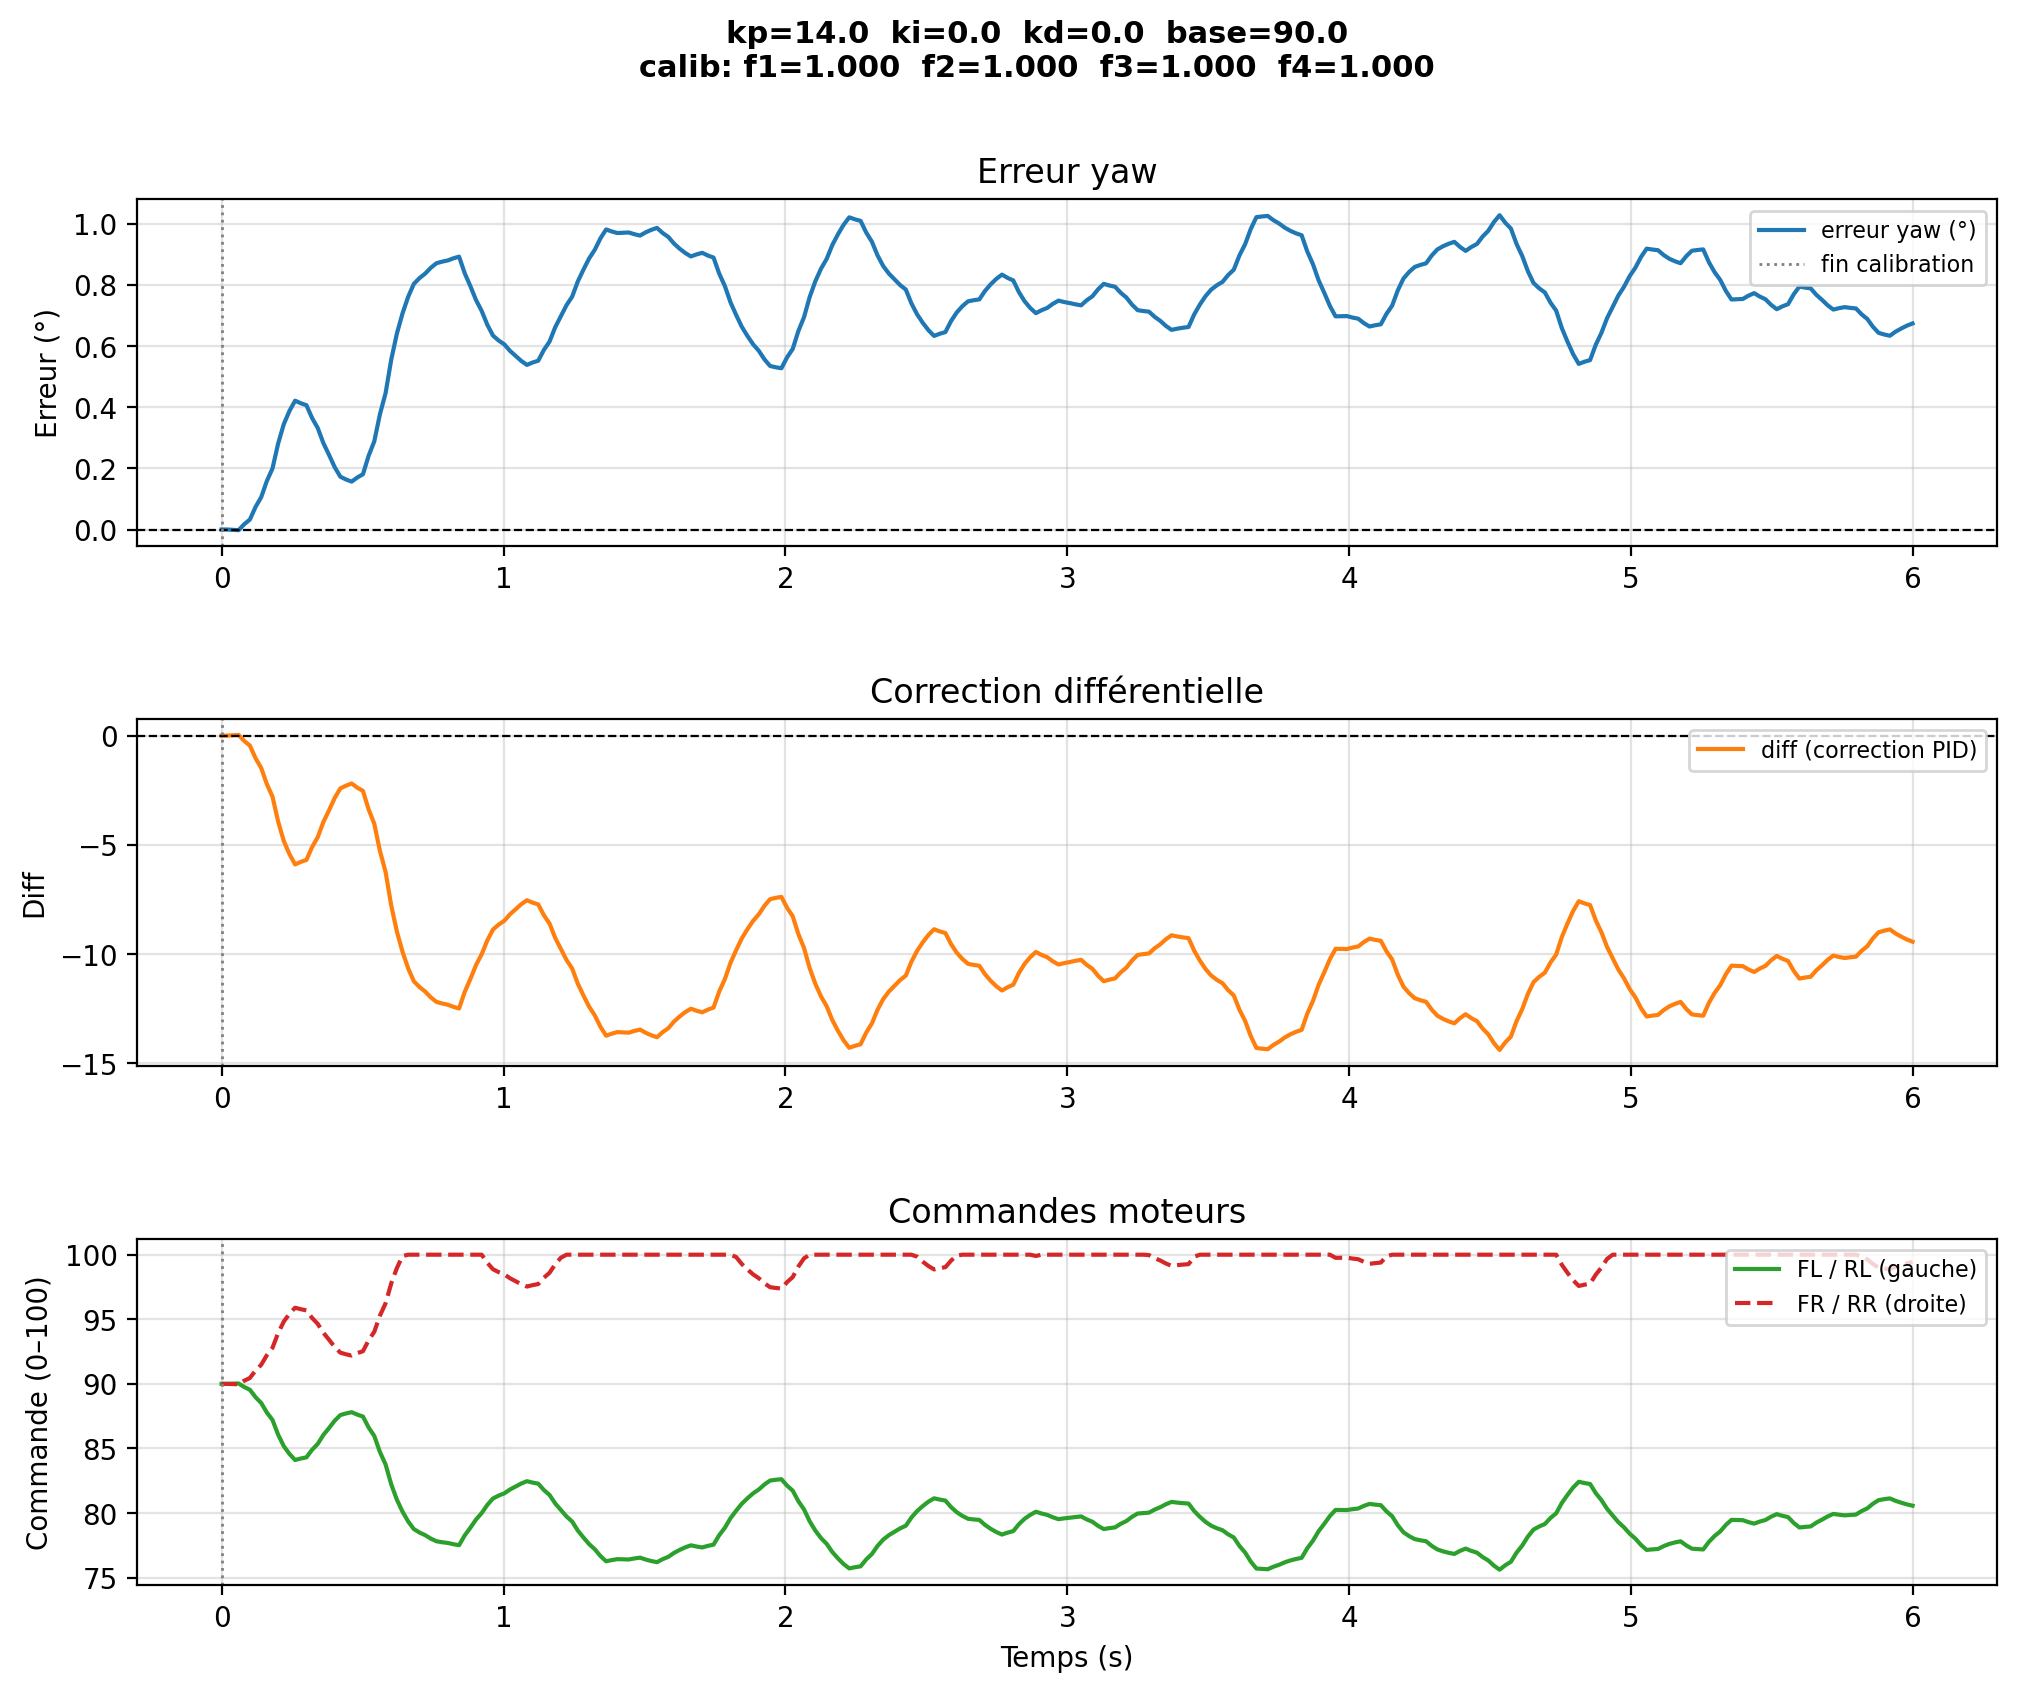

Data behind this chart, as committed beside it:
# kp=14.0  ki=0.0  kd=0.0  base=90.0
# calib_factors  f1=1.0000  f2=1.0000  f…
time, yaw, err_deg, diff, fl, rl, fr, rr, phase
1.7220008885487914e-06, -153.1, 0.0, 0.0, 90.0, 90.0, 90.0, 90.0, pid
0.02006, -153.1, 0.0, 0.0, 90.0, 90.0, 90.0, 90.0, pid
0.04012, -153.1, -0.001271, 0.01779, 90.02, 90.02, 89.98, 89.98, pid
0.06017, -153.1, -0.002259, 0.03163, 90.03, 90.03, 89.97, 89.97, pid
0.08023, -153.1, 0.0173, -0.2422, 89.76, 89.76, 90.24, 90.24, pid
0.1003, -153.1, 0.03252, -0.4553, 89.54, 89.54, 90.46, 90.46, pid
0.1203, -153.2, 0.07359, -1.03, 88.97, 88.97, 91.03, 91.03, pid
0.1404, -153.2, 0.1055, -1.478, 88.52, 88.52, 91.48, 91.48, pid
0.1605, -153.2, 0.1584, -2.217, 87.78, 87.78, 92.22, 92.22, pid
0.1805, -153.3, 0.1995, -2.793, 87.21, 87.21, 92.79, 92.79, pid
0.2006, -153.4, 0.281, -3.934, 86.07, 86.07, 93.93, 93.93, pid
0.2206, -153.4, 0.3445, -4.823, 85.18, 85.18, 94.82, 94.82, pid
0.2407, -153.5, 0.3875, -5.425, 84.57, 84.57, 95.43, 95.43, pid
0.2607, -153.5, 0.421, -5.894, 84.11, 84.11, 95.89, 95.89, pid
0.2808, -153.5, 0.4128, -5.779, 84.22, 84.22, 95.78, 95.78, pid
0.3009, -153.5, 0.4064, -5.689, 84.31, 84.31, 95.69, 95.69, pid
0.3209, -153.5, 0.3646, -5.104, 84.9, 84.9, 95.1, 95.1, pid
0.341, -153.4, 0.332, -4.648, 85.35, 85.35, 94.65, 94.65, pid
0.361, -153.4, 0.2825, -3.955, 86.04, 86.04, 93.96, 93.96, pid
0.3811, -153.3, 0.244, -3.416, 86.58, 86.58, 93.42, 93.42, pid
0.4011, -153.3, 0.2039, -2.854, 87.15, 87.15, 92.85, 92.85, pid
0.4212, -153.3, 0.1726, -2.417, 87.58, 87.58, 92.42, 92.42, pid
0.4412, -153.3, 0.1636, -2.29, 87.71, 87.71, 92.29, 92.29, pid
0.4613, -153.2, 0.1565, -2.191, 87.81, 87.81, 92.19, 92.19, pid
0.4814, -153.3, 0.1701, -2.381, 87.62, 87.62, 92.38, 92.38, pid
0.5014, -153.3, 0.1807, -2.529, 87.47, 87.47, 92.53, 92.53, pid
0.5215, -153.3, 0.241, -3.374, 86.63, 86.63, 93.37, 93.37, pid
0.5415, -153.4, 0.2879, -4.031, 85.97, 85.97, 94.03, 94.03, pid
0.5616, -153.5, 0.3765, -5.271, 84.73, 84.73, 95.27, 95.27, pid
0.5816, -153.5, 0.4455, -6.237, 83.76, 83.76, 96.24, 96.24, pid
0.6017, -153.6, 0.5551, -7.771, 82.23, 82.23, 97.77, 97.77, pid
0.6217, -153.7, 0.6403, -8.965, 81.04, 81.04, 98.96, 98.96, pid
0.6418, -153.8, 0.7067, -9.894, 80.11, 80.11, 99.89, 99.89, pid
0.6619, -153.8, 0.7609, -10.65, 79.35, 79.35, 100.0, 100.0, pid
0.6819, -153.9, 0.8031, -11.24, 78.76, 78.76, 100.0, 100.0, pid
0.702, -153.9, 0.8219, -11.51, 78.49, 78.49, 100.0, 100.0, pid
0.722, -153.9, 0.8366, -11.71, 78.29, 78.29, 100.0, 100.0, pid
0.7421, -153.9, 0.8556, -11.98, 78.02, 78.02, 100.0, 100.0, pid
0.7621, -154, 0.8705, -12.19, 77.81, 77.81, 100.0, 100.0, pid
0.7822, -154, 0.8756, -12.26, 77.74, 77.74, 100.0, 100.0, pid
0.8023, -154, 0.8797, -12.32, 77.68, 77.68, 100.0, 100.0, pid
0.8223, -154, 0.8866, -12.41, 77.59, 77.59, 100.0, 100.0, pid
0.8424, -154, 0.892, -12.49, 77.51, 77.51, 100.0, 100.0, pid
0.8624, -153.9, 0.8378, -11.73, 78.27, 78.27, 100.0, 100.0, pid
0.8825, -153.9, 0.7956, -11.14, 78.86, 78.86, 100.0, 100.0, pid
0.9025, -153.8, 0.75, -10.5, 79.5, 79.5, 100.0, 100.0, pid
0.9226, -153.8, 0.7146, -10, 80, 80, 100.0, 100.0, pid
0.9427, -153.8, 0.6692, -9.368, 80.63, 80.63, 99.37, 99.37, pid
0.9627, -153.7, 0.6339, -8.874, 81.13, 81.13, 98.87, 98.87, pid
0.9828, -153.7, 0.6178, -8.649, 81.35, 81.35, 98.65, 98.65, pid
1.003, -153.7, 0.6053, -8.475, 81.53, 81.53, 98.47, 98.47, pid
1.023, -153.7, 0.5842, -8.178, 81.82, 81.82, 98.18, 98.18, pid
1.043, -153.7, 0.5677, -7.948, 82.05, 82.05, 97.95, 97.95, pid
1.063, -153.6, 0.5511, -7.715, 82.28, 82.28, 97.72, 97.72, pid
1.083, -153.6, 0.5381, -7.534, 82.47, 82.47, 97.53, 97.53, pid
1.103, -153.6, 0.5459, -7.642, 82.36, 82.36, 97.64, 97.64, pid
1.123, -153.6, 0.5519, -7.726, 82.27, 82.27, 97.73, 97.73, pid
1.143, -153.7, 0.587, -8.219, 81.78, 81.78, 98.22, 98.22, pid
... 242 more rows
